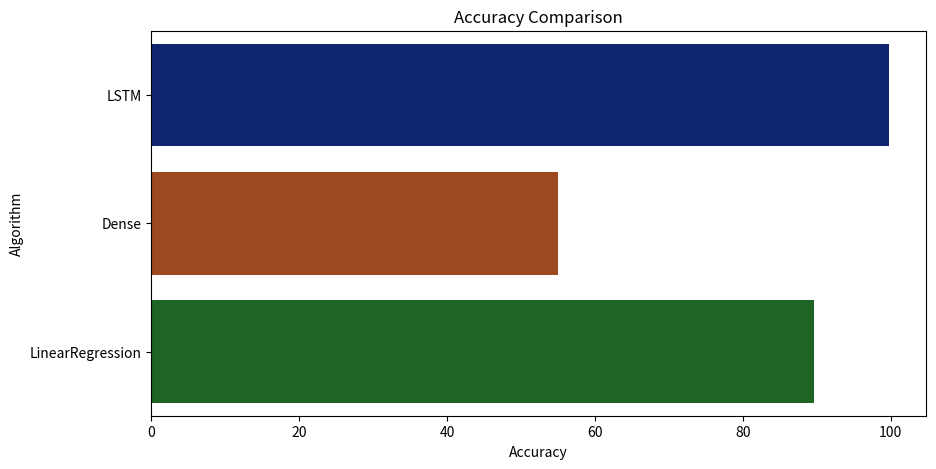

Reproduce this figure in Python.
import matplotlib.pyplot as plt
import seaborn as sns

acc=[99.82591431678016,55.0063821613473,89.6569164]
model=['LSTM','Dense','LinearRegression']

plt.figure(figsize=[10,5],dpi = 100)
plt.title('Accuracy Comparison')
plt.xlabel('Accuracy')
plt.ylabel('Algorithm')
sns.barplot(x = acc,y = model,palette='dark')
plt.show()
